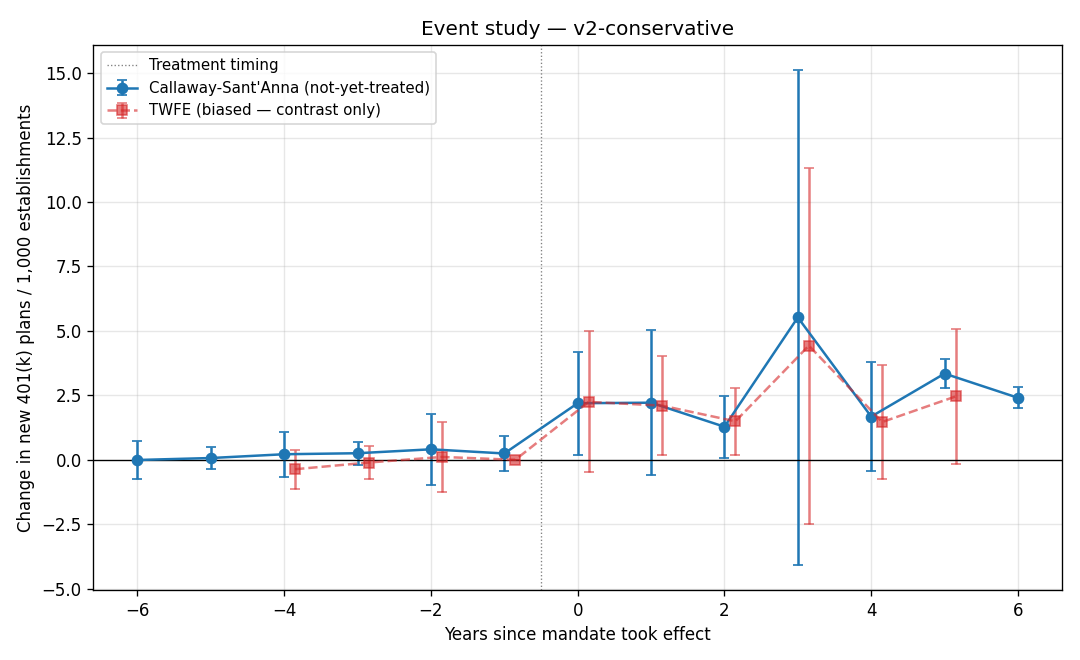

Values plotted in this chart, from the file beside it:
event_time, ATT, std_error, lower, upper, zero_not_in_cband, spec, coef, se, ci_lo, ci_hi
-6, -0.006929, 0.3159, -0.7373, 0.7234, , CS not-yet-treated, , , , 
-5, 0.06897, 0.182, -0.3519, 0.4898, , CS not-yet-treated, , , , 
-4, 0.216, 0.3777, -0.657, 1.089, , CS not-yet-treated, , , , 
-3, 0.2553, 0.1933, -0.1916, 0.7023, , CS not-yet-treated, , , , 
-2, 0.4072, 0.5922, -0.9618, 1.776, , CS not-yet-treated, , , , 
-1, 0.2458, 0.2912, -0.4273, 0.9189, , CS not-yet-treated, , , , 
0, 2.195, 0.8659, 0.193, 4.196, *, CS not-yet-treated, , , , 
1, 2.215, 1.214, -0.5905, 5.021, , CS not-yet-treated, , , , 
2, 1.282, 0.5166, 0.08794, 2.476, *, CS not-yet-treated, , , , 
3, 5.522, 4.159, -4.091, 15.14, , CS not-yet-treated, , , , 
4, 1.677, 0.9086, -0.4237, 3.777, , CS not-yet-treated, , , , 
5, 3.344, 0.2496, 2.767, 3.921, *, CS not-yet-treated, , , , 
6, 2.405, 0.1783, 1.993, 2.817, *, CS not-yet-treated, , , , 
-4, , , , , , TWFE event study, -0.3653, 0.3893, -1.128, 0.3977
-3, , , , , , TWFE event study, -0.1058, 0.3265, -0.7457, 0.534
-2, , , , , , TWFE event study, 0.1109, 0.6999, -1.261, 1.483
-1, , , , , , TWFE event study, 0.0, 0.0, 0.0, 0.0
0, , , , , , TWFE event study, 2.248, 1.395, -0.4859, 4.981
1, , , , , , TWFE event study, 2.101, 0.9761, 0.1882, 4.014
2, , , , , , TWFE event study, 1.494, 0.6652, 0.1898, 2.797
3, , , , , , TWFE event study, 4.429, 3.523, -2.477, 11.33
4, , , , , , TWFE event study, 1.466, 1.126, -0.7417, 3.673
5, , , , , , TWFE event study, 2.458, 1.334, -0.1567, 5.072
